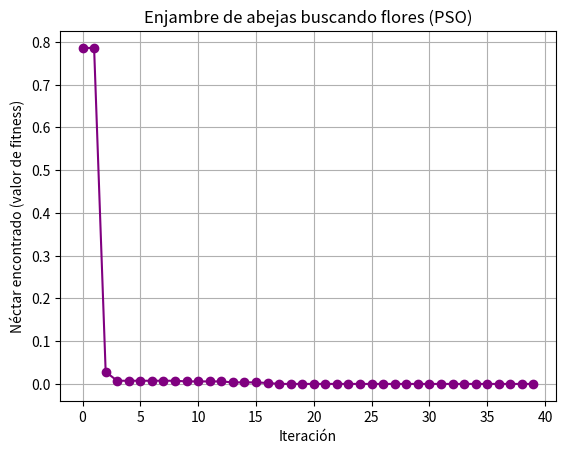

Write the Python code that produced this figure.
import numpy as np
import matplotlib.pyplot as plt

def nectar(position):
    x, y = position
    return x**2 + y**2  


abejas = 20       
dim = 2          
iteraciones = 40
w = 0.7           
c1 = 1.5          
c2 = 1.5         

# --- Inicialización aleatoria del enjambre ---
posiciones = np.random.uniform(-10, 10, (abejas, dim))  
velocidades = np.random.uniform(-1, 1, (abejas, dim))   

# Mejor posición individual
pbest = posiciones.copy()
pbest_valores = np.array([nectar(p) for p in posiciones])

# Mejor flor global encontrada
gbest = pbest[np.argmin(pbest_valores)]


historia = []
for t in range(iteraciones):
    for i in range(abejas):
        valor = nectar(posiciones[i])
        
        if valor < pbest_valores[i]:
            pbest[i] = posiciones[i]
            pbest_valores[i] = valor
    
    gbest = pbest[np.argmin(pbest_valores)]
    historia.append(nectar(gbest))
    
    for i in range(abejas):
        r1, r2 = np.random.rand(), np.random.rand()
        velocidades[i] = (w*velocidades[i] 
                          + c1*r1*(pbest[i] - posiciones[i]) 
                          + c2*r2*(gbest - posiciones[i]))
        posiciones[i] += velocidades[i]

print("Mejor flor encontrada en:", gbest)
print("Cantidad de néctar:", nectar(gbest))

# --- Gráfico de convergencia ---
plt.plot(historia, marker="o", color="purple")
plt.title("Enjambre de abejas buscando flores (PSO)")
plt.xlabel("Iteración")
plt.ylabel("Néctar encontrado (valor de fitness)")
plt.grid()
plt.show()
